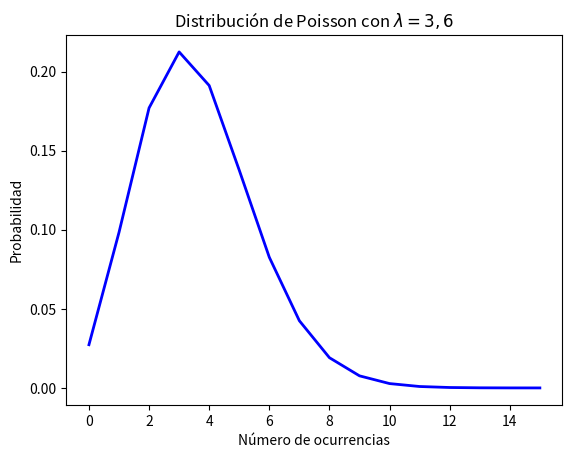

The script that saved this image:
import numpy as np
import matplotlib.pyplot as plt
from scipy.special import gamma

# Definimos el parámetro lambda para la distribución de Poisson
lmbda = 3.6

# Generamos una serie de valores x para evaluar la distribución
x = np.arange(0, 16)

# Calculamos los valores de la distribución de Poisson para cada valor de x
poisson = np.exp(-lmbda) * np.power(lmbda, x) / gamma(x + 1)

# Graficamos la distribución de Poisson
plt.plot(x, poisson, "b-", lw=2)

plt.title("Distribución de Poisson con $\lambda=3,6$")
plt.xlabel("Número de ocurrencias")
plt.ylabel("Probabilidad")
plt.show()
